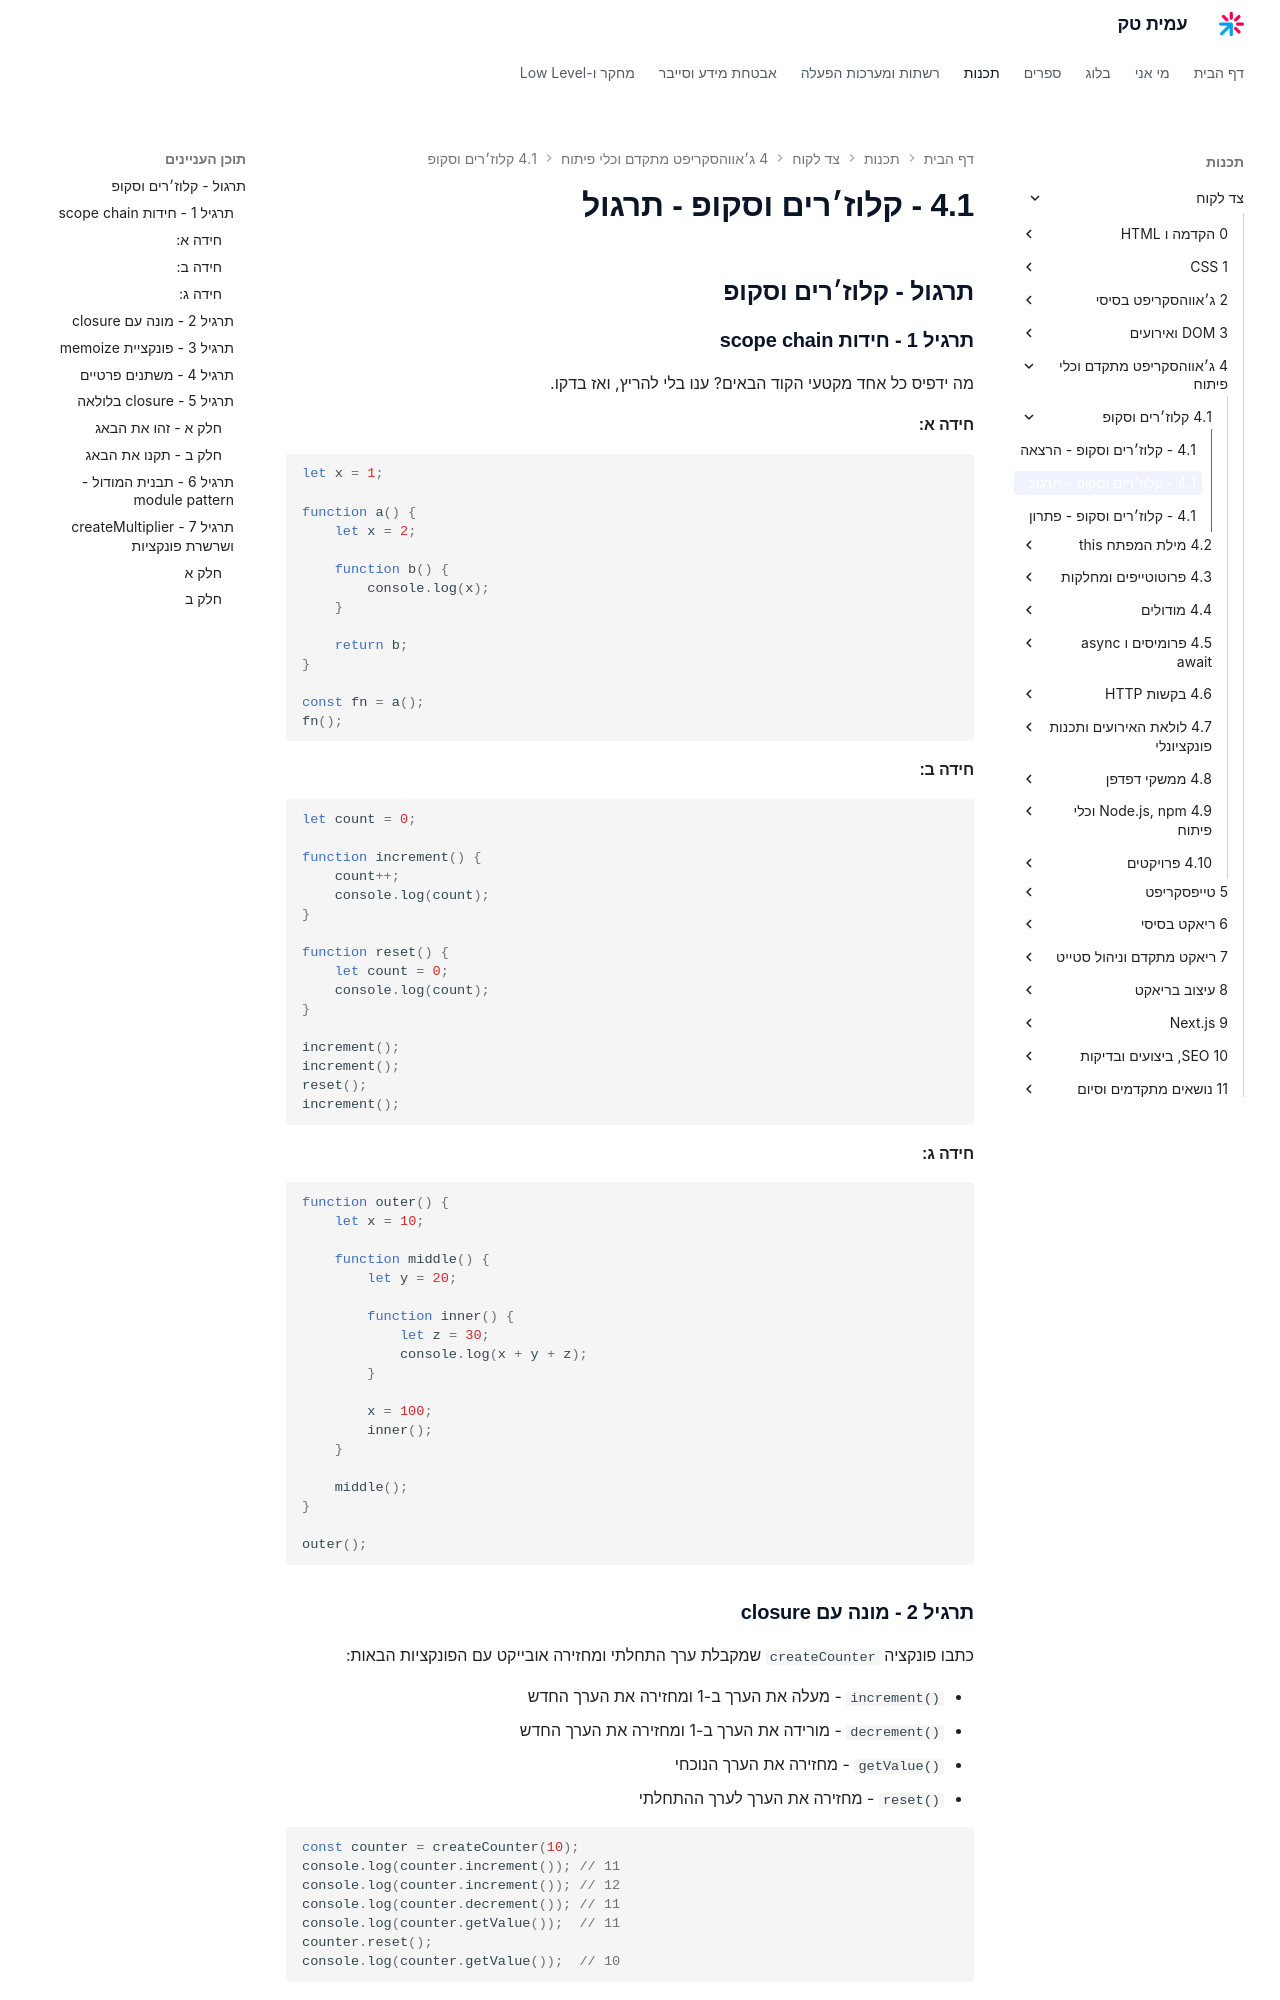

repository: AmitPinchasi/amittech · page: צד-לקוח/4 - ג׳אווהסקריפט מתקדם וכלי פיתוח/4.1 - קלוז׳רים וסקופ/4.1 - קלוז׳רים וסקופ - תרגול/index.html · generator: mkdocs


## תרגול - קלוז׳רים וסקופ

### תרגיל 1 - חידות scope chain

מה ידפיס כל אחד מקטעי הקוד הבאים? ענו בלי להריץ, ואז בדקו.

#### חידה א:

```js
let x = 1;

function a() {
    let x = 2;

    function b() {
        console.log(x);
    }

    return b;
}

const fn = a();
fn();
```

#### חידה ב:

```js
let count = 0;

function increment() {
    count++;
    console.log(count);
}

function reset() {
    let count = 0;
    console.log(count);
}

increment();
increment();
reset();
increment();
```

#### חידה ג:

```js
function outer() {
    let x = 10;

    function middle() {
        let y = 20;

        function inner() {
            let z = 30;
            console.log(x + y + z);
        }

        x = 100;
        inner();
    }

    middle();
}

outer();
```

### תרגיל 2 - מונה עם closure

כתבו פונקציה `createCounter` שמקבלת ערך התחלתי ומחזירה אובייקט עם הפונקציות הבאות:

- `increment()` - מעלה את הערך ב-1 ומחזירה את הערך החדש
- `decrement()` - מורידה את הערך ב-1 ומחזירה את הערך החדש
- `getValue()` - מחזירה את הערך הנוכחי
- `reset()` - מחזירה את הערך לערך ההתחלתי

```js
const counter = createCounter(10);
console.log(counter.increment()); // 11
console.log(counter.increment()); // 12
console.log(counter.decrement()); // 11
console.log(counter.getValue());  // 11
counter.reset();
console.log(counter.getValue());  // 10
```

ודאו שלא ניתן לגשת ישירות למשתנה הפנימי מבחוץ.

### תרגיל 3 - פונקציית memoize

כתבו פונקציה `memoize` שמקבלת פונקציה ומחזירה גרסה ממואיזית שלה. הגרסה הממואיזית שומרת תוצאות קודמות ומחזירה אותן מהcache אם אותם ארגומנטים כבר חושבו.

```js
function slowSquare(n) {
    console.log("Computing...");
    return n * n;
}

const fastSquare = memoize(slowSquare);

console.log(fastSquare(5));  // "Computing..." -> 25
console.log(fastSquare(5));  // 25 (no "Computing..." - from cache)
console.log(fastSquare(3));  // "Computing..." -> 9
console.log(fastSquare(5));  // 25 (from cache)
```

בונוס: הוסיפו מתודה `cache.clear()` שמנקה את הcache.
